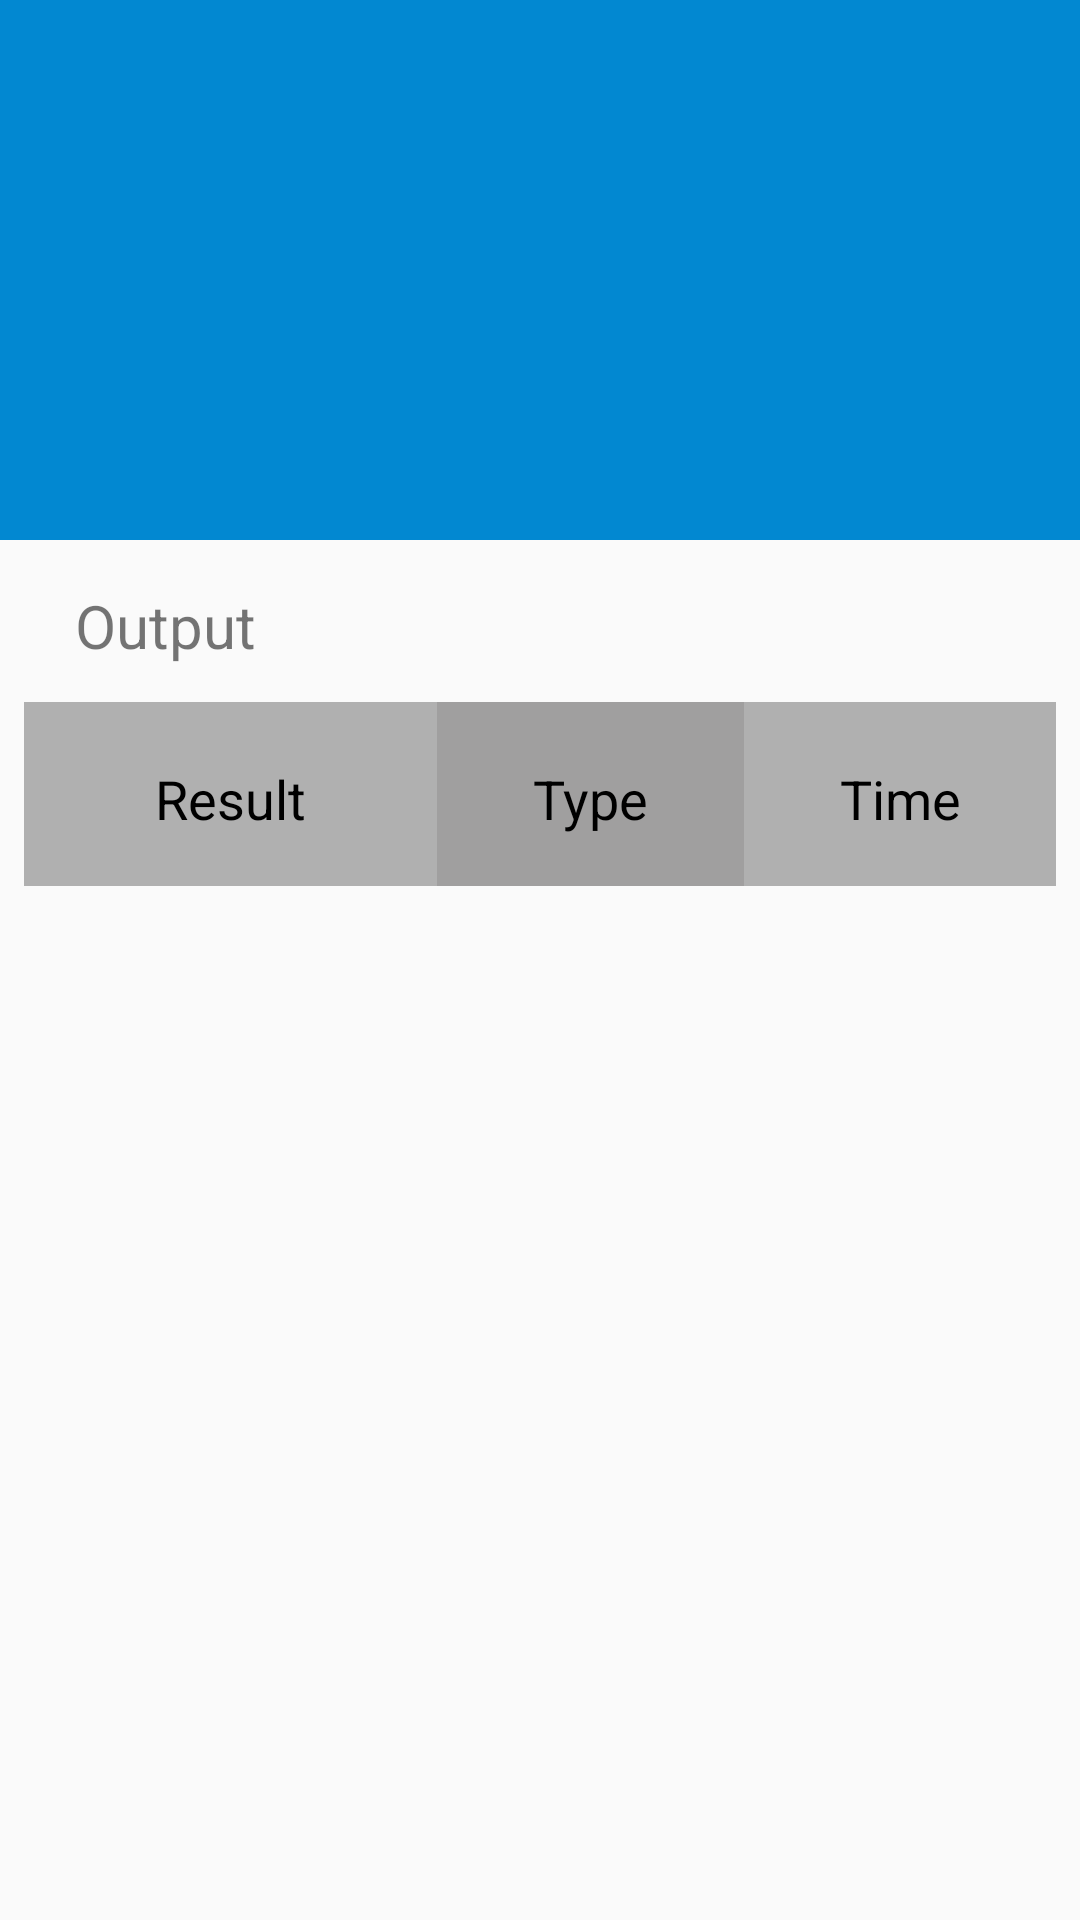

Write the Android layout XML for this screen, with the resource values it uses.
<!-- AndroidManifest.xml: application theme AppTheme -->
<!-- res/layout/activity_show_result.xml -->
<?xml version="1.0" encoding="utf-8"?>
<android.support.design.widget.CoordinatorLayout xmlns:android="http://schemas.android.com/apk/res/android"
    xmlns:app="http://schemas.android.com/apk/res-auto"
    xmlns:tools="http://schemas.android.com/tools"
    android:layout_width="match_parent"
    android:layout_height="match_parent"
    android:fitsSystemWindows="true"
    tools:context="app.num.barcodescannerproject.ShowResult">

    <android.support.design.widget.AppBarLayout
        android:id="@+id/app_bar"
        android:layout_width="match_parent"
        android:layout_height="@dimen/app_bar_height"
        android:fitsSystemWindows="true"
        android:theme="@style/AppTheme.AppBarOverlay">

        <android.support.design.widget.CollapsingToolbarLayout
            android:id="@+id/toolbar_layout"
            android:layout_width="match_parent"
            android:layout_height="match_parent"
            android:fitsSystemWindows="true"
            app:contentScrim="?attr/colorPrimary"
            app:layout_scrollFlags="scroll|exitUntilCollapsed"
            app:toolbarId="@+id/toolbar">

            <android.support.v7.widget.Toolbar
                android:id="@+id/toolbar"
                android:layout_width="match_parent"
                android:layout_height="?attr/actionBarSize"
                app:layout_collapseMode="pin"
                app:popupTheme="@style/AppTheme.PopupOverlay" />

        </android.support.design.widget.CollapsingToolbarLayout>
    </android.support.design.widget.AppBarLayout>

    <include layout="@layout/content_show_result" />


</android.support.design.widget.CoordinatorLayout>
<!-- res/layout/content_show_result.xml (included above) -->
<?xml version="1.0" encoding="utf-8"?>
<android.support.v4.widget.NestedScrollView xmlns:android="http://schemas.android.com/apk/res/android"
    xmlns:app="http://schemas.android.com/apk/res-auto"
    xmlns:tools="http://schemas.android.com/tools"
    android:layout_width="match_parent"
    android:layout_height="match_parent"
    app:layout_behavior="@string/appbar_scrolling_view_behavior"
    tools:context="app.num.barcodescannerproject.ShowResult"
    tools:showIn="@layout/activity_show_result">

    <RelativeLayout
        android:layout_width="match_parent"
        android:layout_height="wrap_content"
        android:orientation="horizontal">

        <TextView
            android:id="@+id/resultCount"
            android:layout_width="wrap_content"
            android:layout_height="wrap_content"
            android:layout_marginTop="15dp"
            android:layout_marginStart="25dp"
            android:layout_marginLeft="25dp"
            android:text="@string/output"
            android:textSize="@dimen/recycle_text_size" />

        <TableLayout xmlns:android="http://schemas.android.com/apk/res/android"
            android:id="@+id/result_table_layout"
            android:layout_width="fill_parent"
            android:layout_height="wrap_content"
            android:layout_marginLeft="@dimen/margin_column"
            android:layout_marginRight="@dimen/margin_column"
            android:layout_marginTop="45dp">

            <TableRow
                android:layout_height="wrap_content"
                android:layout_width="fill_parent"
                android:gravity="center_vertical"
                tools:ignore="UselessParent">

                <TextView
                    android:layout_weight="2"
                    android:background="@color/column1Color"
                    android:textColor="@color/textColor"
                    android:padding="20dip"
                    android:gravity="center"
                    android:id="@+id/textnoBp"
                    android:layout_width="wrap_content"
                    android:layout_height="wrap_content"
                    android:layout_marginTop="@dimen/margin_top"
                    android:text="@string/result"
                    android:textSize="@dimen/text_size"
                    tools:ignore="MissingConstraints"
                    tools:layout_editor_absoluteX="96dp"
                    tools:layout_editor_absoluteY="61dp"
                    android:layout_column="1"/>

                <TextView
                    android:layout_weight="1"
                    android:background="@color/column2Color"
                    android:textColor="@color/textColor"
                    android:padding="20dip"
                    android:gravity="center"
                    android:id="@+id/noBp"
                    android:layout_width="wrap_content"
                    android:layout_height="wrap_content"
                    android:layout_marginTop="@dimen/margin_top"
                    android:text="@string/type"
                    android:textSize="@dimen/text_size"
                    tools:ignore="MissingConstraints"
                    tools:layout_editor_absoluteX="96dp"
                    tools:layout_editor_absoluteY="61dp"
                    android:layout_column="2"/>

                <TextView
                    android:layout_weight="1"
                    android:background="@color/column1Color"
                    android:textColor="@color/textColor"
                    android:padding="20dip"
                    android:gravity="center"
                    android:layout_width="wrap_content"
                    android:layout_height="wrap_content"
                    android:layout_marginTop="@dimen/margin_top"
                    android:text="@string/time"
                    android:textSize="@dimen/text_size"
                    tools:ignore="MissingConstraints"
                    tools:layout_editor_absoluteX="96dp"
                    tools:layout_editor_absoluteY="61dp"
                    android:layout_column="3"/>
            </TableRow>
        </TableLayout>

        <android.support.v7.widget.RecyclerView
            android:id="@+id/my_recycler_view"
            android:layout_width="match_parent"
            android:layout_height="wrap_content"
            android:layout_marginTop="116dp"
            android:scrollbars="vertical">
        </android.support.v7.widget.RecyclerView>
    </RelativeLayout>
</android.support.v4.widget.NestedScrollView>
<!-- resources referenced by this layout -->
<resources>
  <color name="column1Color">#b0b0b0</color>
  <color name="column2Color">#a09f9f</color>
  <color name="textColor">#000000</color>
  <dimen name="app_bar_height">180dp</dimen>
  <dimen name="margin_column">8dp</dimen>
  <dimen name="margin_top">6dp</dimen>
  <dimen name="recycle_text_size">20sp</dimen>
  <dimen name="text_size">18sp</dimen>
  <string name="output">Output</string>
  <string name="result">Result</string>
  <string name="time">Time</string>
  <string name="type">Type</string>
  <style name="AppTheme.AppBarOverlay" parent="ThemeOverlay.AppCompat.Dark.ActionBar" />
  <style name="AppTheme.PopupOverlay" parent="ThemeOverlay.AppCompat.Light" />
  <style name="AppTheme" parent="Theme.AppCompat.Light.DarkActionBar">
          
          <item name="colorPrimary">@color/colorPrimary</item>
          <item name="colorPrimaryDark">@color/colorPrimaryDark</item>
          <item name="colorAccent">@color/colorAccent</item>
      </style>
  <color name="colorPrimary">#0288D1</color>
  <color name="colorPrimaryDark">#01579B</color>
  <color name="colorAccent">#FF4081</color>
</resources>
